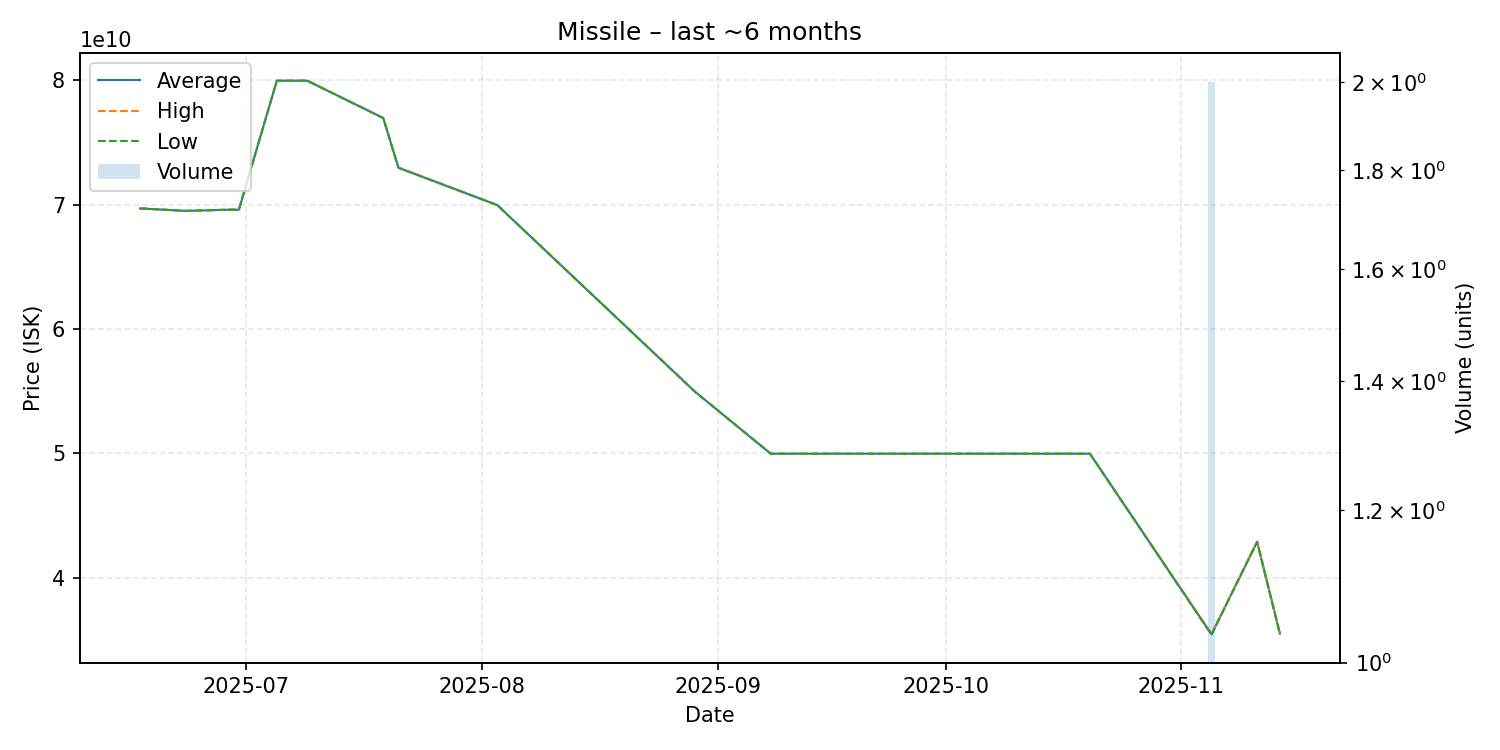

Source data for this figure (header and first rows):
date, average, highest, lowest, order_count, volume
2025-06-17, 69700000000, 69700000000, 69700000000, 1, 1
2025-06-23, 69500000000, 69500000000, 69500000000, 1, 1
2025-06-29, 69600000000, 69600000000, 69600000000, 1, 1
2025-06-30, 69590000000, 69590000000, 69590000000, 1, 1
2025-07-05, 79970000000, 79970000000, 79970000000, 1, 1
2025-07-09, 79970000000, 79970000000, 79970000000, 1, 1
2025-07-19, 76970000000, 76970000000, 76970000000, 1, 1
2025-07-21, 72970000000, 72970000000, 72970000000, 1, 1
2025-08-03, 69970000000, 69970000000, 69970000000, 1, 1
2025-08-29, 54970000000, 54970000000, 54970000000, 1, 1
2025-09-08, 49970000000, 49970000000, 49970000000, 1, 1
2025-10-08, 49970000000, 49970000000, 49970000000, 1, 1
2025-10-20, 49970000000, 49970000000, 49970000000, 1, 1
2025-11-05, 35445000000, 35490000000, 35400000000, 2, 2
2025-11-11, 42880000000, 42880000000, 42880000000, 1, 1
2025-11-14, 35500000000, 35500000000, 35500000000, 1, 1
